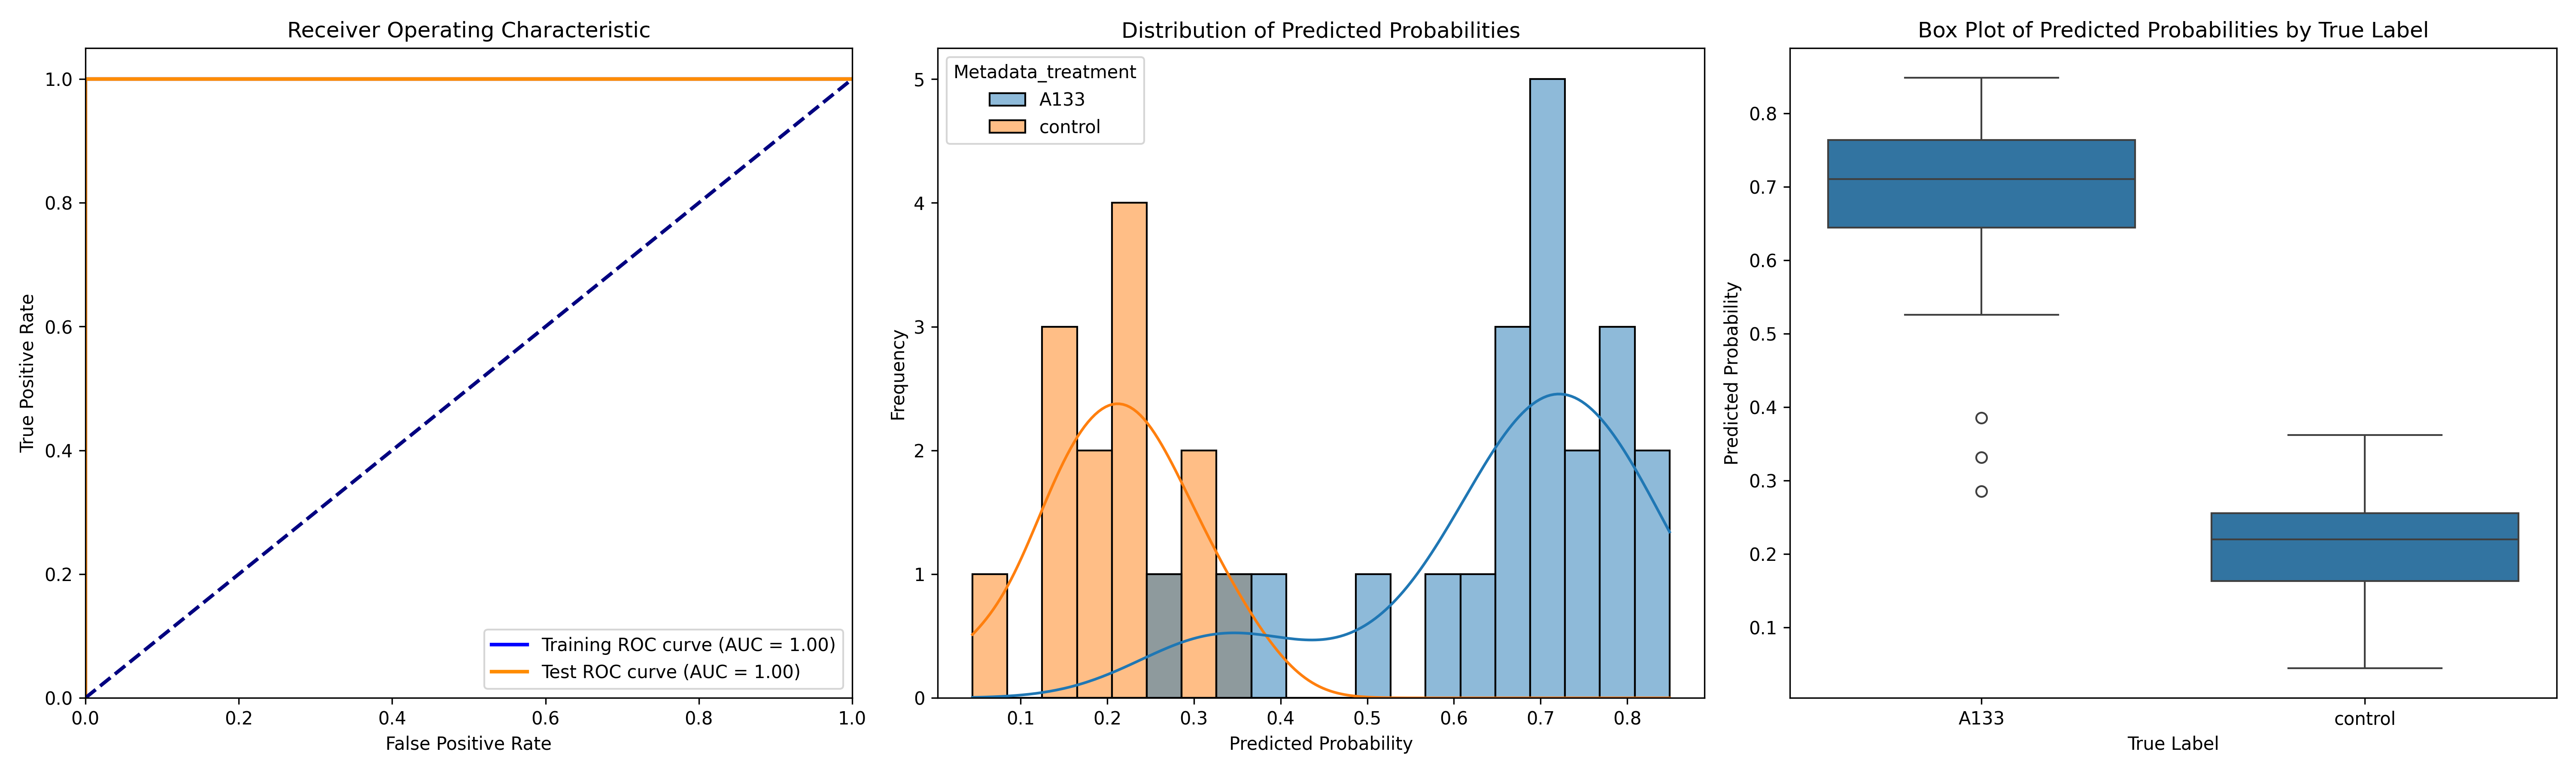

The table this chart was drawn from, first rows:
ObjectNumber, Metadata_site, Metadata_concentration, Metadata_hour, Metadata_treatment, Predicted_Probability, Is_Test, S
1, 0, 80, 6, A133, 0.6444, False, 0.4327
1, 1, 80, 6, A133, 0.7105, True, 0.4987
2, 1, 80, 6, A133, 0.8246, False, 0.6129
1, 3, 80, 6, A133, 0.332, True, 0.1203
2, 3, 80, 6, A133, 0.3859, False, 0.1741
1, 4, 80, 6, A133, 0.7888, False, 0.577
2, 4, 80, 6, A133, 0.7965, False, 0.5848
3, 4, 80, 6, A133, 0.6507, False, 0.439
1, 5, 80, 6, A133, 0.2857, True, 0.07402
2, 5, 80, 6, A133, 0.7231, True, 0.5113
3, 5, 80, 6, A133, 0.5877, False, 0.376
1, 6, 80, 6, A133, 0.6897, False, 0.478
2, 6, 80, 6, A133, 0.6698, False, 0.4581
1, 7, 80, 6, A133, 0.5259, True, 0.3142
2, 7, 80, 6, A133, 0.8489, False, 0.6372
3, 7, 80, 6, A133, 0.711, False, 0.4993
4, 7, 80, 6, A133, 0.6647, False, 0.453
1, 8, 80, 6, A133, 0.797, False, 0.5853
2, 8, 80, 6, A133, 0.7211, False, 0.5093
1, 9, 80, 6, A133, 0.7638, False, 0.552
2, 9, 80, 6, A133, 0.7336, False, 0.5218
1, 0, 0, 2, control, 0.1844, False, -0.02733
2, 0, 0, 2, control, 0.2353, False, 0.02362
1, 1, 0, 2, control, 0.1659, True, -0.04578
2, 1, 0, 2, control, 0.1293, False, -0.08237
1, 4, 0, 2, control, 0.3078, False, 0.09612
1, 5, 0, 2, control, 0.04444, True, -0.1673
2, 5, 0, 2, control, 0.2209, False, 0.009224
1, 6, 0, 2, control, 0.2188, True, 0.007057
2, 6, 0, 2, control, 0.2413, False, 0.02962
1, 7, 0, 2, control, 0.3624, False, 0.1507
1, 8, 0, 2, control, 0.1627, False, -0.04902
2, 8, 0, 2, control, 0.3, False, 0.08829
1, 9, 0, 2, control, 0.2604, False, 0.04865
2, 9, 0, 2, control, 0.1302, True, -0.0815
